The GitHub repository dkristensen/UPSCS431Final contains a labelled image folder "data" with 2 categories: nothing, sea lion. Examples follow, each with its label.

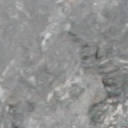
Label: nothing

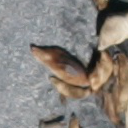
Label: sea lion

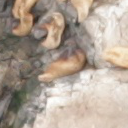
Label: sea lion

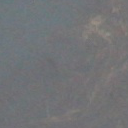
Label: nothing

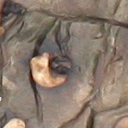
Label: sea lion

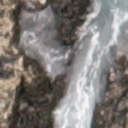
Label: nothing
